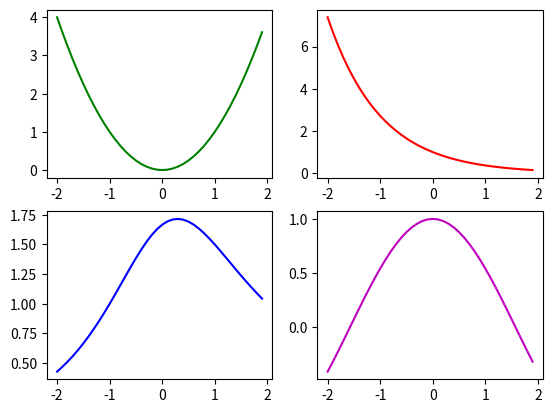

Here is the Python script that generated this plot:
import numpy as np
import matplotlib.pyplot as plt
# Se pueden usar literales
from sympy import *
# Convierte en una literal
x = Symbol("x")
# Se eleva al cuadrado para graficar
y = x ** 2
# Las expresiones que se van a evaluar
y1 = exp(-x)
y2 = (x + 5) / (x ** 2 + 3)
y3 = cos(x)
# el rango y los intervalos
xx = np.arange(-2, 2, .1)

n = len(xx)
# genera valores de arreglos con zeros
yy = np.zeros((4, n))
# la funcion subs evalua una sola variable
# en caso de dos se usa evaluaf
for i in range(n):
    yy[0, i] = y.subs(x, xx[i])
plt.subplot(2, 2, 1)
plt.plot(xx, yy[0, :], "g")
for i in range(n):
    yy[1, i] = y1.subs(x, xx[i])
plt.subplot(2, 2, 2)
plt.plot(xx, yy[1, :], "r")
for i in range(n):
    yy[2, i] = y2.subs(x, xx[i])
plt.subplot(2, 2, 3)
plt.plot(xx, yy[2, :], "b")
for i in range(n):
    yy[3, i] = y3.subs(x, xx[i])
plt.subplot(2, 2, 4)
plt.plot(xx, yy[3, :, ], "m")
plt.show()
